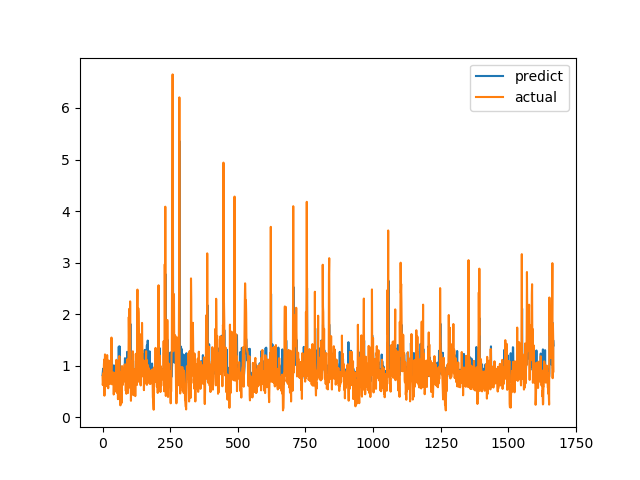

The table this chart was drawn from, first rows:
predict, actual
0.8195, 0.7893
0.8891, 0.6238
0.9392, 0.6915
0.8325, 0.8558
0.9487, 0.7094
0.8337, 1.015
0.9109, 1.116
0.9384, 0.4183
0.8266, 1.002
1.149, 1.219
0.9498, 1.143
0.9332, 0.6528
0.8675, 0.6747
0.9621, 0.601
0.8454, 0.6695
0.9687, 0.6538
0.8813, 0.7814
0.8188, 1.206
1.01, 0.8469
0.8909, 0.8286
0.9497, 0.6482
0.8751, 0.5624
0.86, 0.7183
0.9101, 1.1
1.054, 0.9542
0.9133, 0.729
0.8274, 0.6694
0.8159, 0.8631
0.9267, 0.6465
0.8141, 0.8223
0.9142, 0.9236
1.008, 0.8301
0.8192, 1.067
0.9626, 1.546
1.486, 0.6827
1.021, 0.6386
0.9785, 0.6464
0.8299, 0.6881
0.9051, 0.7274
0.8186, 0.65
0.9016, 0.8694
0.8957, 0.4409
1.006, 0.4519
0.768, 0.7575
0.8229, 0.4952
0.8396, 0.6851
0.816, 0.7244
0.8182, 0.8654
0.8524, 0.74
0.786, 0.8071
0.8914, 0.8204
0.9221, 1.114
0.9543, 1.109
1.026, 0.4751
0.8034, 1.039
0.9193, 0.9458
0.907, 0.7878
0.9383, 0.3505
0.7926, 0.9368
0.8896, 0.9868
... 1,608 more rows
